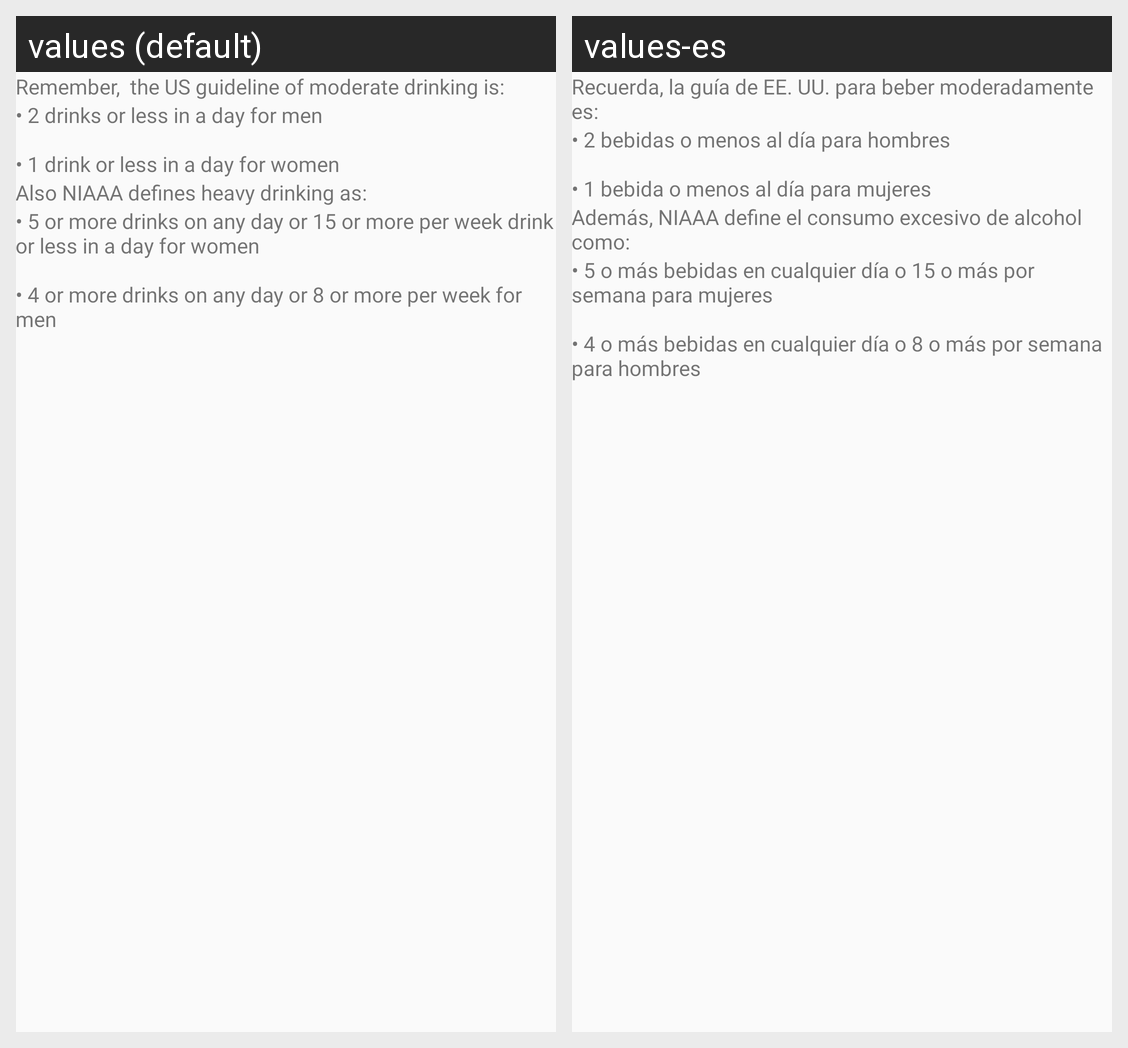

Here is an Android app screen in its default locale and in the app's own translations. Write out the translated-string differences for the strings that appear on this screen.
Android screen res/layout/make_a_plan_screen_five_dialog.xml rendered under 2 locales, left to right: values (default), values-es. Device: Nexus 5 (rendered at 1080×1920; each locale shown at half size, 540×960, under a caption strip naming it); theme Theme.Calmscient.
Strings drawn on this screen, with the default value and each locale's value (text and hints the layout hard-codes, and strings that could not be matched under every locale, appear in the picture but are not listed):

remember_the_us_guideline_of_moderate_drinking_is
  values: Remember,  the US guideline of moderate drinking is:
  values-es: Recuerda, la guía de EE. UU. para beber moderadamente es:

make_a_plan_drink_limit_points_1
  values: • 2 drinks or less in a day for men 
      
      • 1 drink or less in a day for women
  values-es: • 2 bebidas o menos al día para hombres 
      
      • 1 bebida o menos al día para mujeres

also_niaaa_defines_heavy_drinking_as
  values: Also NIAAA defines heavy drinking as:
  values-es: Además, NIAAA define el consumo excesivo de alcohol como:

make_a_plan_drink_limit_points_2
  values: • 5 or more drinks on any day or 15 or more per week drink or less in a day for women 
      
      • 4 or more drinks on any day or 8 or more per week for men
  values-es: • 5 o más bebidas en cualquier día o 15 o más por semana para mujeres 
      
      • 4 o más bebidas en cualquier día o 8 o más por semana para hombres
